Run: headless pygame with SDL's dummy video driver; simulated clock (each Clock.tick advances the game by its frame time, no real sleeping); random seed 0; keys injected as events and as key.get_pressed() state; no mouse input.
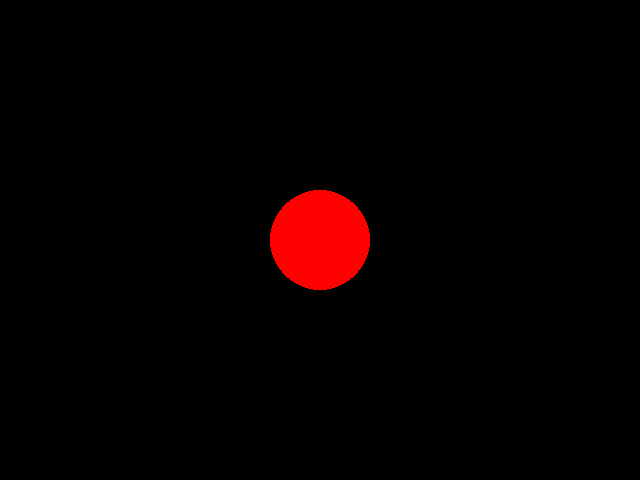
Frame 1 of 4 · flips 1–60 · no input
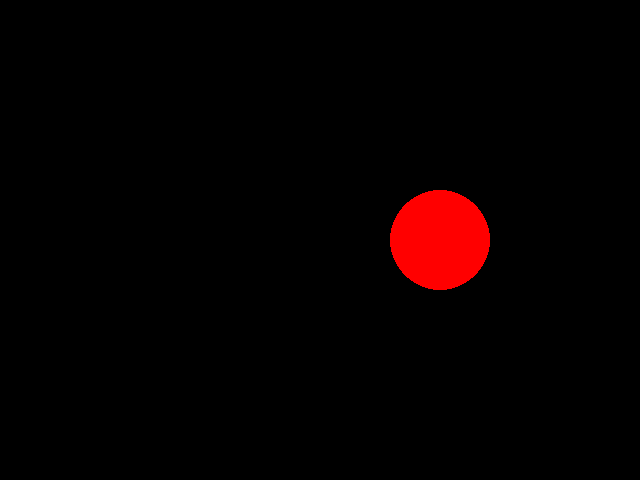
Frame 2 of 4 · flips 61–180 · tapped SPACE, RETURN · held RIGHT (→), D
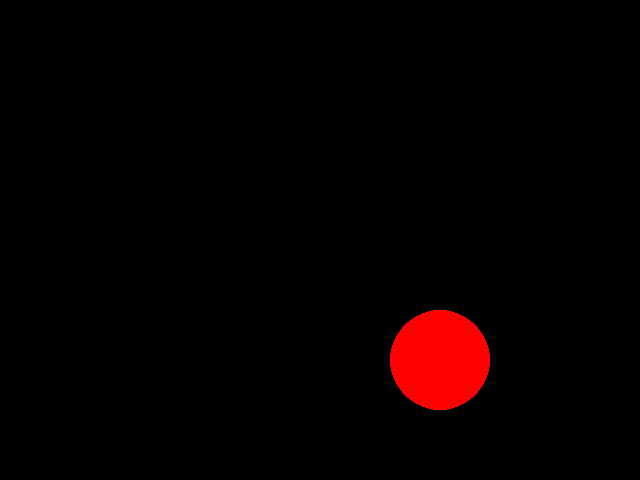
Frame 3 of 4 · flips 181–300 · held DOWN (↓), S
Frame 4 of 4 · flips 301–420 · held LEFT (←), A, UP (↑), W · screen same as frame 1, image omitted

The pygame program that drew these frames:

import pygame as pg
import time

pg.init()
screen = pg.display.set_mode((640, 480))

character = {
    "x": 320,
    "y": 240,
    "max_speed_x": 10,
    "max_speed_y": 10,
}

running = True
while running:
    for event in pg.event.get():
        if event.type == pg.QUIT:
            running = False
        if event.type == pg.KEYDOWN:
            if event.key == pg.K_ESCAPE:
                running = False
    keys = pg.key.get_pressed()
    if keys[pg.K_LEFT]:
        character["x"] -= 1
    if keys[pg.K_RIGHT]:
        character["x"] += 1
    if keys[pg.K_UP]:
        character["y"] -= 1
    if keys[pg.K_DOWN]:
        character["y"] += 1
    screen.fill((0, 0, 0))
    pg.draw.circle(screen, (255, 0, 0), (character["x"], character["y"]), 50)
    pg.display.flip()
    time.sleep(0.01)
